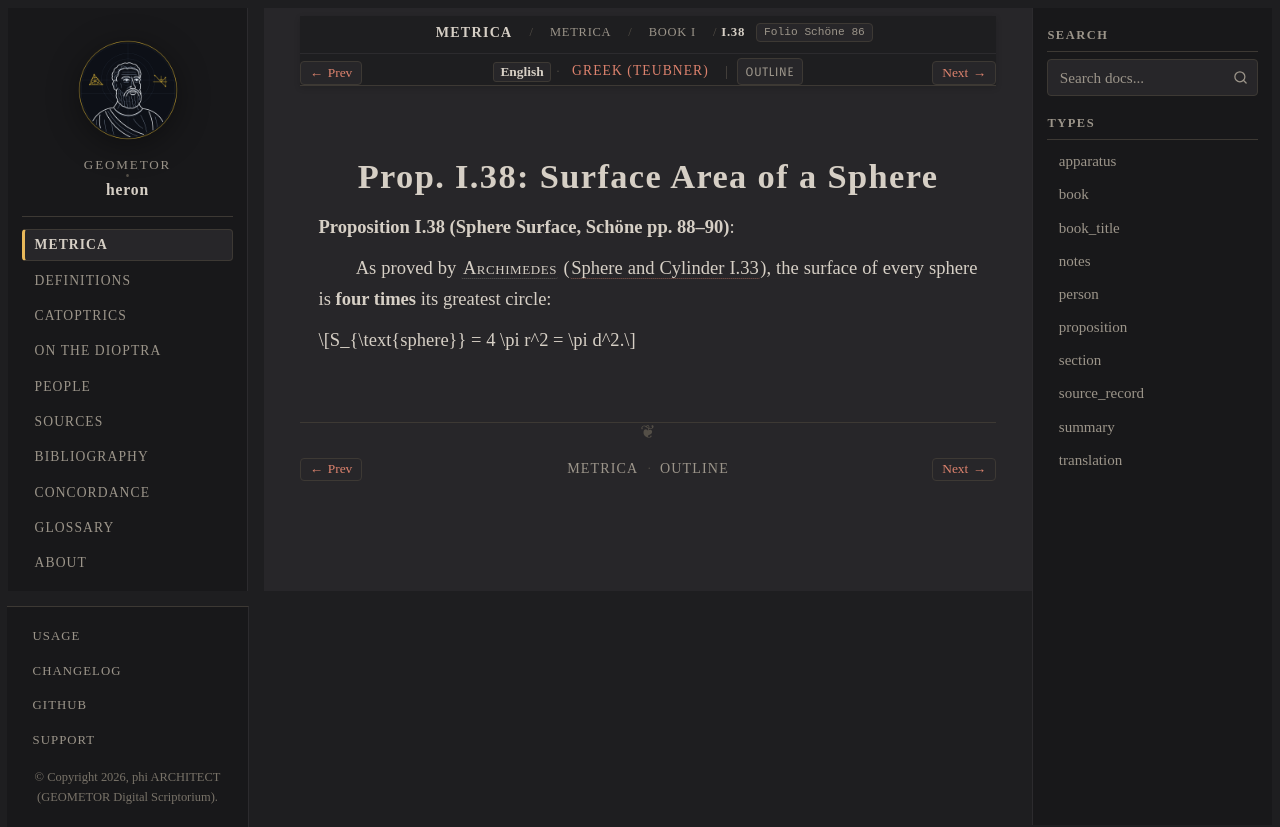

repository: geometor/heron · page: metrica/book_01/prop_38/index.html · generator: sphinx

:order: 39
:type: proposition
:canonical_id: I.38
:folio: Schöne 86

.. _sec-metrica-i-38:

Prop. I.38: Surface Area of a Sphere
====================================

.. folio:: Schöne 86
   :page: 88

**Proposition I.38 (Sphere Surface, Schöne pp. 88–90)**:

As proved by :person:`Archimedes <archimedes>` (:cite:`Sphere and Cylinder I.33 <archimedes:sphere-cylinder>`), the surface of every sphere is **four times** its greatest circle:

.. math::

   S_{\text{sphere}} = 4 \pi r^2 = \pi d^2.
